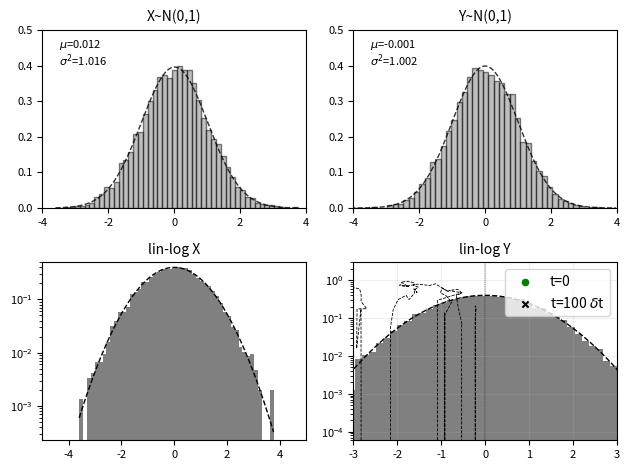
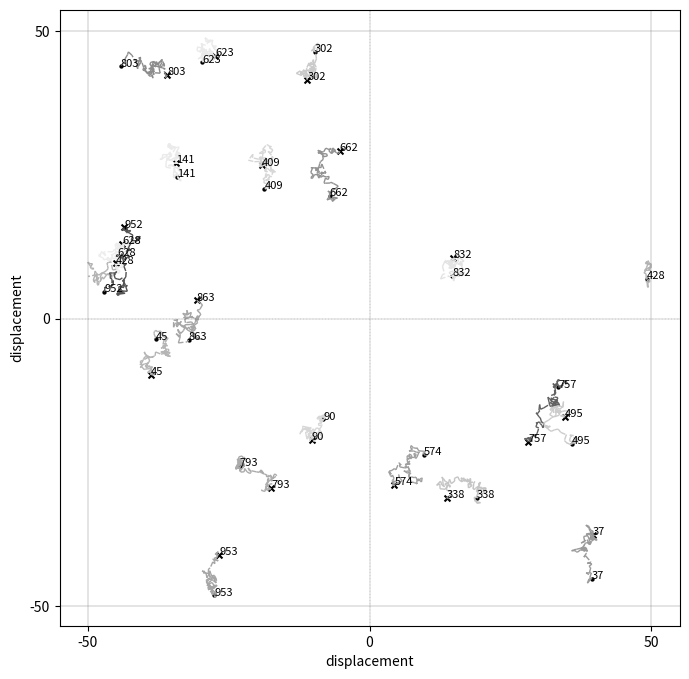
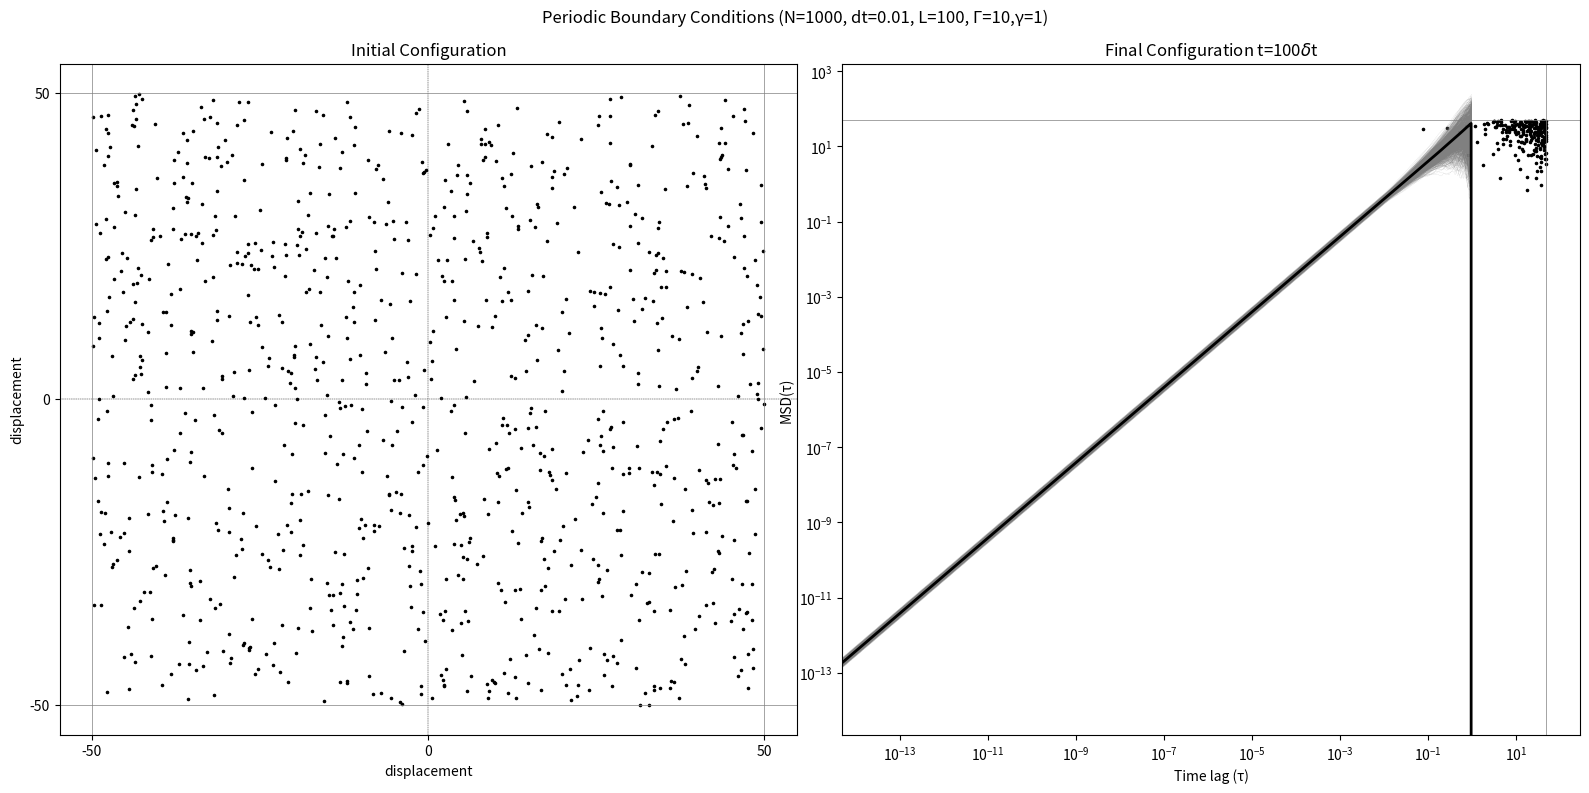
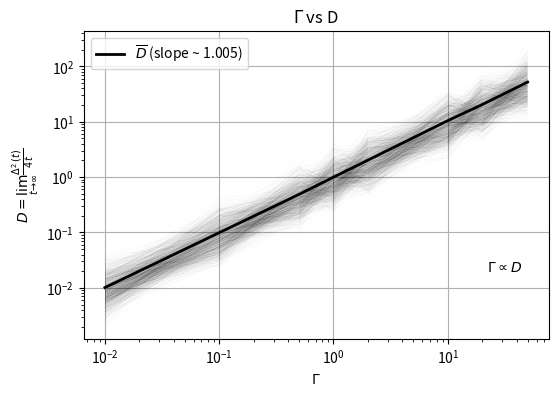

These figures' Python source, in order:
# Imports
import numpy as np
import scipy.stats as sci
import pandas as pd
import matplotlib.pyplot as plt
import matplotlib.cm as cm
import matplotlib.colors as mcolors

def box_muller(size, plot_dist=True):

    U1 = np.random.uniform(size=size)
    U2 = np.random.uniform(size=size)

    r = np.sqrt(-2 * np.log(U1))
    theta = 2*np.pi*U2

    X = r * np.cos(theta)
    Y = r * np.sin(theta)

    n_bins=50
    if plot_dist==True:
        fig, ((ax1, ax2), (ax3, ax4)) = plt.subplots(2,2)
        
        # x-normal
        temp_X = ax1.hist(X, bins=n_bins, density=True, facecolor="gray",alpha=0.5, edgecolor='black')
        mu, sigma = np.mean(X), np.std(X)
        x_range = np.linspace(X.min(), X.max(), 500)
        ax1.plot(x_range, sci.norm.pdf(x_range, mu, sigma), color='black',linestyle="--", lw=1, alpha=0.8)
        
        ax1.set_title("X~N(0,1)", fontsize=10)
        ax1.text(-3.5,0.45,s=f"$\mu$={np.mean(X):.3f}", fontsize=8)
        ax1.text(-3.5,0.4,s=f"$\sigma^{2}$={np.var(X):.3f}", fontsize=8)

        # y-normal
        temp_Y = ax2.hist(Y, bins=n_bins, density=True, facecolor="gray",alpha=0.5, edgecolor='black')
        mu, sigma = np.mean(Y), np.std(Y)
        y_range = np.linspace(Y.min(), Y.max(), 500)
        ax2.plot(y_range, sci.norm.pdf(y_range, mu, sigma), color='black',linestyle="--", lw=1, alpha=0.8)
        
        ax2.set_title("Y~N(0,1)", fontsize=10)
        ax2.text(-3.5,0.45,s=f"$\mu$={np.mean(Y):.3f}", fontsize=8)
        ax2.text(-3.5,0.4,s=f"$\sigma^{2}$={np.var(Y):.3f}", fontsize=8)

        x_line = np.linspace(temp_X[1][0], temp_X[1][-1], len(temp_X[1]))
        y_line = np.linspace(temp_Y[1][0], temp_Y[1][-1], len(temp_Y[1]))
        pdfX = sci.norm.pdf(x_line, 0, 1)
        pdfY = sci.norm.pdf(y_line, 0, 1)

        # lin-log x-norm
        temp = ax3.hist(X, bins=n_bins, density=True, facecolor="gray")
        ax3.set_yscale('log')
        ax3.set_title("lin-log X", fontsize=10)

        #lin-log y-norm
        temp = ax4.hist(Y, bins=n_bins, density=True, facecolor="gray")
        ax4.set_yscale('log')
        ax4.set_title("lin-log Y", fontsize=10)

        ax3.plot(x_line, pdfX, '--', color='black', lw=1)
        ax4.plot(y_line, pdfY, '--', color='black', lw=1)
        
        #ax2.set_yticks([])
        #ax4.set_yticks([])
        
        for ax in [ax1, ax2, ax3, ax4]:
            ax.tick_params(axis='x', labelsize=8)
            ax.tick_params(axis='y', labelsize=8)
            if ax==ax1 or ax==ax2:
                ax.set_xlim(-4,4)
            else:
                ax.set_xlim(-5,5)
            ax.set_ylim(0,0.5)
        plt.tight_layout()
        plt.show()
    
    # returns normals, box-muller samples
    print(f"X: mu = <{np.mean(X):.3f}> , var = {np.var(X):.3f}")
    print(f"X: mu = <{np.mean(Y):.3f}> , var = {np.var(Y):.3f}")
    return U1, U2, X, Y

def periodic_boundary(x, y, L):

    x_pbc = ((x + L/2) % L) - L/2
    y_pbc = ((y + L/2) % L) - L/2

    return x_pbc, y_pbc

def euler_mayurama(g_x, g_y, Gamma=1, gamma=1, n_steps=1000, mod=False, L=4, origin=True, dt=0.01):
    dt = 1/n_steps
    t = np.arange(0, 1, dt)

    # (_x,_y):= position of particle at time t
    _x = np.zeros(len(t))
    _y = np.zeros(len(t))
    msd = np.zeros(len(t))

    if origin==False:
        _x[0] = np.random.uniform(-L/2,L/2)
        _y[0] = np.random.uniform(-L/2,L/2)

    for t in range(0, len(t)-1):
        # Select random x-jump and y-jump
        i = np.random.randint(0, len(g_x))
        j = np.random.randint(0, len(g_y))

        # Periodic Check and Update
        if mod==True: 
            _x[t+1] = ((_x[t+1] + L/2) % L) - L/2
            _y[t+1] = ((_y[t+1] + L/2) % L) - L/2
            
        else:
            _x[t+1] = _x[t] + (g_x[i]/gamma) * np.sqrt(2*Gamma*dt)
            _y[t+1] = _y[t] + (g_y[j]/gamma) * np.sqrt(2*Gamma*dt)
    
    # Time-lag MSD
    for tau in range(1, t): 
        delta = (_x[tau:] - _x[:-tau])**2 + (_y[tau:] - _y[:-tau])**2
        msd[tau] = np.mean(delta)
        
    return _x, _y, msd

# Test distributions
N=10000
U1,U2,X,Y=box_muller(N, plot_dist=True)

## SINGLE PARTICLE BROWNIAN MOTION ##
N=10000
plot_dist=False
x,y,g_x,g_y = box_muller(N, plot_dist)
Gamma=1
gamma=1
dt=0.001
n_steps=100
t = np.arange(0, 1+dt, dt)
for i in range(1):
    _x,_y, msd = euler_mayurama(g_x, g_y, Gamma, gamma, n_steps=n_steps, mod=False)
    
    #plt.text(_x[-1], _y[-1], color='black',s="End", fontsize=12)
    ls = "--" if i==0 else "--"
    plt.plot(_x,_y, color='black', linestyle=ls, linewidth="0.6")
    plt.scatter(_x[0], _y[0], color="g", s=20, marker='o', label="t=0")
    plt.scatter(_x[-1], _y[-1], color='black',marker='x', s=20,  label=f"t=100 $\delta$t")
#plt.text(_x[0], _y[0], color='g', s="t=0", fontsize=12)
plt.legend()
plt.axvline(x=0,color='black', linestyle='--', linewidth="0.3")
plt.axhline(y=0,color='black', linestyle='--', linewidth="0.3")
plt.xlim([-3,3])
plt.ylim([-3,3])
plt.grid(alpha=0.2)
plt.show()

N=1000
plot_dist=False
x,y,g_x,g_y = box_muller(N, plot_dist)
Gamma=10
Gammas=[0.01, 0.1, 0.5, 1, 2, 10, 20, 50]
gamma=1

n_steps=100
n_particles=1000
particles=np.array([[0.0, 0.0, 0.0, 0.0, 0.0] for n in range(n_particles)]) #x0,y0,xf,yf,msd
particle_data = np.zeros((n_particles, n_steps, 2))
particle_data_unbounded = np.zeros((n_particles, n_steps, 2))
particle_msd = np.zeros((n_particles, n_steps))


L=100

for n in range(n_particles):
    _x,_y, msd = euler_mayurama(g_x, g_y, Gamma, gamma, n_steps, mod=False, L=L, origin=False)
    particle_data_unbounded[n, :, 0] = _x
    particle_data_unbounded[n, :, 1] = _y
    particle_msd[n]=msd

    _x,_y = periodic_boundary(_x, _y, L)

    particles[n]=[_x[1],_y[1],_x[-1], _y[-1],0.0]
    particle_data[n, :, 0] = _x
    particle_data[n, :, 1] = _y
    

    #plt.scatter(_x[0], _y[0], color="black", marker='x',s=2)
    #plt.scatter(_x[-1], _y[-1], color="black", marker='o',s=2)



cmap = cm.get_cmap('Grays')

dt=1/n_steps
t = np.arange(0, 1+dt, dt)

# per particle
fig,ax=plt.subplots(figsize=(8,8))
# for graphics
net_disp = np.sqrt((particle_data_unbounded[:,n_steps-1,0]-particle_data_unbounded[:,0,0])**2 
                   + (particle_data_unbounded[:,n_steps-1,1]-particle_data_unbounded[:,0,1])**2)
max_msd=np.max(net_disp)

rand_sel = np.random.randint(1, n_particles, size=20)
for _,n in enumerate(rand_sel):
    colormap = net_disp[n] / max_msd
    color_msd = cmap(colormap) #msd
    for i in range(n_steps - 1):
        x1, x2 = particle_data[n][i][0], particle_data[n][i + 1][0]
        y1, y2 = particle_data[n][i][1], particle_data[n][i + 1][1]
        dist = np.sqrt((x2 - x1)**2 + (y2 - y1)**2)
        if dist <= (L/2) - 0.001:
            plt.plot([x1, x2], [y1, y2], 
                     color=color_msd, 
                     linewidth=1, 
                     linestyle="--")
    
    plt.text(particle_data[n][0][0], particle_data[n][0][1], color='black', s=n, fontsize=8)
    plt.scatter(particle_data[n][0][0], particle_data[n][0][1], color="black", marker='x',s=18)

    plt.text(particle_data[n][-1][0], particle_data[n][-1][1], color='black', s=n, fontsize=8)
    plt.scatter(particle_data[n][-1][0], particle_data[n][-1][1], color="black", marker='.',s=18)

# (0,0) and Boundary Lines #
plt.axvline(x=0,color='black', linestyle='--', linewidth="0.2")
plt.axhline(y=0,color='black', linestyle='--', linewidth="0.2")
plt.xlabel("displacement")
plt.ylabel("displacement")
plt.xticks([-L/2,0,L/2])
plt.yticks([-L/2,0,L/2])

plt.axvline(-L/2, color='gray', lw=0.3)
plt.axvline(L/2, color='gray', lw=0.3)
plt.axhline(-L/2, color='gray', lw=0.3)
plt.axhline(L/2, color='gray', lw=0.3)

plt.show()

fig,(ax1,ax2)=plt.subplots(1,2,figsize=(16,8))

colormap = net_disp[n] / max_msd
color_msd = cmap(colormap) #msd
norm = plt.Normalize(vmin=0, vmax=max_msd)
point_colors=plt.cm.Grays


ax1.scatter(particle_data[:,0,0], particle_data[:,0,1], color="black", marker='.',s=10)

size_min,size_max=10,200
sizes = size_min + (size_max - size_min) * (net_disp / max_msd)

_ax2=ax2.scatter(particle_data[:,-1,0], particle_data[:,-1,1], color="black", marker='.',s=10)#c=net_disp, cmap=point_colors, norm=norm
#cbar = plt.colorbar(_ax2, ax=ax2, fraction=0.046, pad=0.04)
#cbar.set_label("MSD", rotation=270, labelpad=15, fontsize=14)
for _ax in (ax1,ax2):
    _ax.axvline(x=0,color='black', linestyle='--', linewidth="0.3")
    _ax.axhline(y=0,color='black', linestyle='--', linewidth="0.3")

    _ax.axvline(-L/2, color='gray', lw=0.5)
    _ax.axvline(L/2, color='gray', lw=0.5)
    _ax.axhline(-L/2, color='gray', lw=0.5)
    _ax.axhline(L/2, color='gray', lw=0.5)
    _ax.set_xticks([-L/2,0,L/2])
    _ax.set_yticks([-L/2,0,L/2])
    _ax.set_xlabel("displacement")
    _ax.set_ylabel("displacement")
ax1.set_title("Initial Configuration")
ax2.set_ylabel("")
ax2.set_title(f"Final Configuration t={n_steps}$\delta$t")
plt.suptitle(f'Periodic Boundary Conditions (N={n_particles}, dt={dt}, L={L}, Γ={Gamma},γ={gamma})')
plt.tight_layout()
plt.show()

t = np.arange(0, 1, dt)
for _, _msd in enumerate(particle_msd):
    plt.loglog(t, _msd,
               color='gray', linewidth=0.1, linestyle="--", alpha=0.8)
plt.loglog(t,np.mean(particle_msd, axis=0), linewidth=2, color='black')

plt.xlabel("Time lag (τ)")
plt.ylabel("MSD(τ)")
plt.show()


full_particle_msd=np.zeros((len(Gammas), n_particles, n_steps))
for g in range(len(Gammas)):
    for n in range(n_particles):
        _x,_y, msd = euler_mayurama(g_x, g_y, Gammas[g], gamma, n_steps, mod=False, L=L, origin=False)
        particle_data_unbounded[n, :, 0] = _x
        particle_data_unbounded[n, :, 1] = _y
        particle_msd[n]=msd
        full_particle_msd[g][n]=msd

        _x,_y = periodic_boundary(_x, _y, L)

        particles[n]=[_x[1],_y[1],_x[-1], _y[-1],0.0]
        particle_data[n, :, 0] = _x
        particle_data[n, :, 1] = _y

print(full_particle_msd.shape)
print("MSD min/max:", full_particle_msd.min(), full_particle_msd.max())

dt=1/n_steps
t = np.arange(0, 1, dt)
particle_mean_msd = np.mean(particle_msd)
D_values=[]
mean_D_per_Gamma=[]
plt.figure(figsize=(6,4))

for g in range(len(Gammas)):
    # long-time diffusion: take MSD at final time step
    D_g = full_particle_msd[g,:,1:] / (4 * t[1:])
    D_values.append(D_g)
    mean_D_per_Gamma.append(np.mean(D_g))

D_values = np.array(D_values)
mean_D_per_Gamma=np.array(mean_D_per_Gamma)

log_G = np.log10(Gammas)
log_D = np.log10(mean_D_per_Gamma)
slope, intercept = np.polyfit(log_G, log_D, 1)

# plot Gamma vs D in log-log scale

plt.loglog(Gammas, np.mean(D_values, axis=2), '--', linewidth=0.1, alpha=0.1, color='black')
plt.loglog(Gammas, mean_D_per_Gamma, '-', color='black', linewidth=2, label=f'$\overline{{D}}$ (slope ~ {slope:.3f})')
plt.text(22,0.02, "$\Gamma \propto D$")
plt.legend(loc='upper left', fontsize=10)
#plt.loglog(t, np.mean(full_particle_msd[g], axis=1) / (4*t), '--', linewidth=0.3, alpha=0.4, color='black')
plt.xlabel(f"$\Gamma$")
plt.ylabel(r"$D = \lim_{t \to \infty} \frac{\Delta^2(t)}{4 t}$")
plt.title("$\Gamma$ vs D")
plt.grid(True, which='major')
plt.show()


